Run: headless pygame with SDL's dummy video driver; simulated clock (each Clock.tick advances the game by its frame time, no real sleeping); random seed 0; keys injected as events and as key.get_pressed() state; no mouse input.
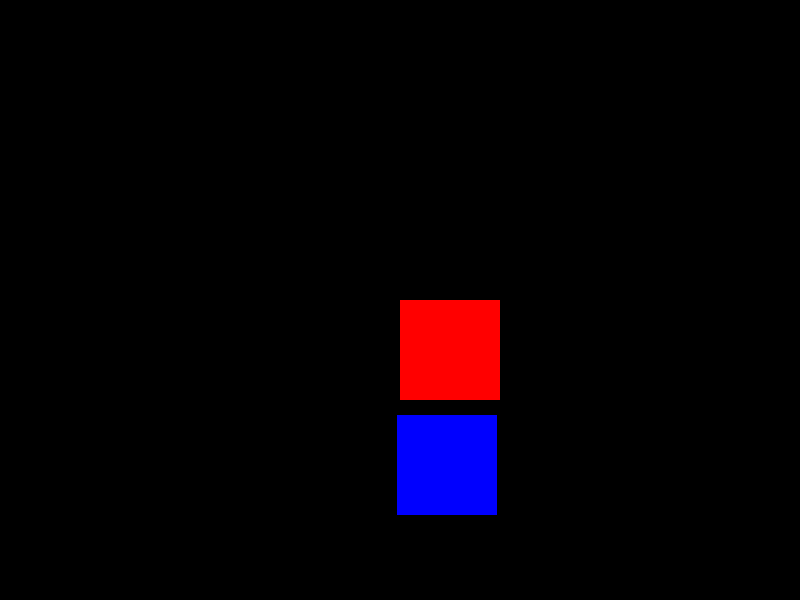
Frame 1 of 4 · flips 1–60 · no input
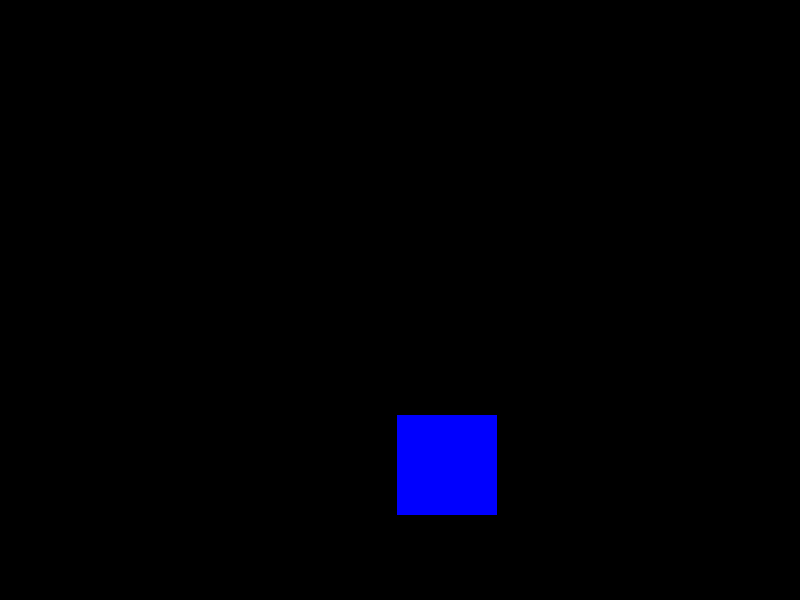
Frame 2 of 4 · flips 61–180 · tapped SPACE, RETURN · held RIGHT (→), D
Frame 3 of 4 · flips 181–300 · held DOWN (↓), S · screen unchanged from frame 2, image omitted
Frame 4 of 4 · flips 301–420 · held LEFT (←), A, UP (↑), W · screen unchanged from frame 3, image omitted

The pygame program that drew these frames:

import pygame
from pygame.locals import *
import sys
from random import randint

width = 800
height = 600

screen = pygame.display.set_mode((width,height))
FPS = pygame.time.Clock()
pygame.init()

def game():
    x_red = width // 2
    y_red = height // 2
    
    x_blue = randint(200,600)
    y_blue = randint(200,500)
    
    while True:
        
        for event in pygame.event.get():
            if event.type == QUIT:
                pygame.QUIT()
                sys.exit()
        
        if pygame.key.get_pressed()[K_a]:
            x_red -= 12
        elif pygame.key.get_pressed()[K_d]:
            x_red += 12
        elif pygame.key.get_pressed()[K_w]:
            y_red -= 12
        elif pygame.key.get_pressed()[K_s]:
            y_red += 12
        
        red_rect = pygame.draw.rect(screen,(255,0,0),(x_red,y_red,100,100))
        blue_rect = pygame.draw.rect(screen,(0,0,255),(x_blue,y_blue,100,100))
        
        if red_rect.colliderect(blue_rect):
            x_blue = randint(200,600)
            y_blue = randint(200,500)
        
        pygame.display.update()
        screen.fill((0,0,0))
        FPS.tick(60)
game()
